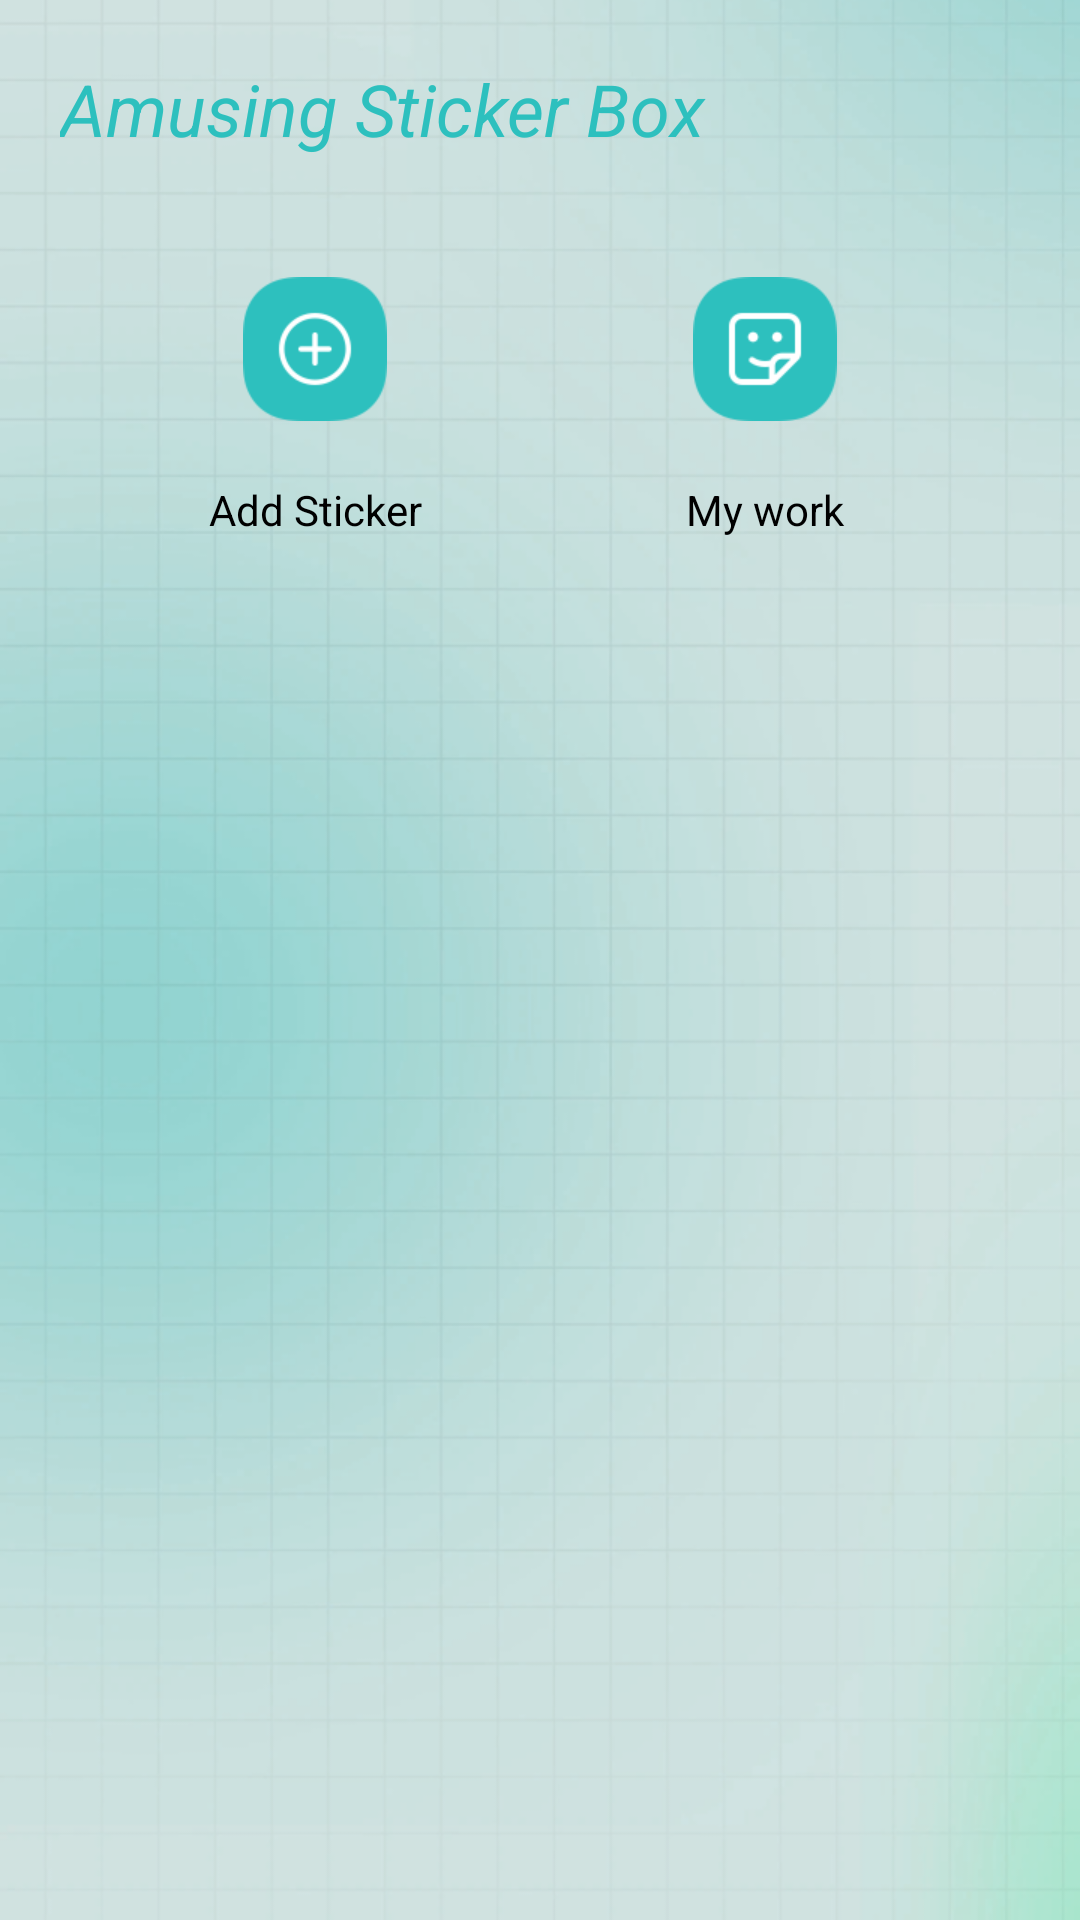

Android layout source for this screen:
<!-- AndroidManifest.xml: application theme Theme.AmusingStickerBox -->
<!-- res/layout/activity_home.xml -->
<?xml version="1.0" encoding="utf-8"?>
<LinearLayout xmlns:android="http://schemas.android.com/apk/res/android"
    xmlns:app="http://schemas.android.com/apk/res-auto"
    xmlns:tools="http://schemas.android.com/tools"
    android:layout_width="match_parent"
    android:layout_height="match_parent"
    android:orientation="vertical"
    android:background="@drawable/bg_sp"
    tools:context=".HomeActivity">
    <TextView
        android:id="@+id/textView"
        android:layout_width="match_parent"
        android:layout_height="wrap_content"
        android:textSize="24sp"
        android:textColor="#FF2DC0BE"
        android:layout_marginLeft="20dp"
        android:layout_marginTop="20dp"
        android:textStyle="italic"
        android:text="Amusing Sticker Box" />

    <LinearLayout
        android:layout_width="match_parent"
        android:layout_height="wrap_content"
        android:layout_marginTop="20dp"
        android:background="@drawable/home_need"
        android:layout_marginLeft="20dp"
        android:layout_marginRight="20dp"
        android:orientation="horizontal">

        <LinearLayout
            android:layout_width="match_parent"
            android:layout_height="match_parent"
            android:layout_weight="1"

            android:layout_marginLeft="20dp"
            android:layout_marginRight="10dp"
            android:id="@+id/home_add_sticker"
            android:padding="10dp"
            android:orientation="vertical">

            <ImageView
                android:id="@+id/imageView3"
                android:layout_width="match_parent"
                android:layout_height="wrap_content"
                android:layout_marginTop="10dp"
                app:srcCompat="@drawable/add_home" />

            <TextView
                android:id="@+id/textView2"
                android:layout_width="match_parent"
                android:layout_height="wrap_content"
                android:gravity="center"
                android:layout_marginTop="20dp"
                android:textSize="14sp"
                android:textColor="@color/black"
                android:text="@string/add_sticker" />
        </LinearLayout>

        <LinearLayout
            android:layout_width="match_parent"
            android:layout_height="match_parent"
            android:layout_weight="1"
            android:layout_marginLeft="10dp"
            android:layout_marginRight="20dp"
            android:id="@+id/home_my_work"
            android:padding="10dp"

            android:orientation="vertical">

            <ImageView
                android:id="@+id/imageView4"
                android:layout_width="match_parent"
                android:layout_height="wrap_content"
                android:layout_marginTop="10dp"
                app:srcCompat="@drawable/my_home" />

            <TextView
                android:id="@+id/textView3"
                android:layout_width="match_parent"
                android:layout_height="wrap_content"
                android:gravity="center"
                android:layout_marginTop="20dp"
                android:textSize="14sp"
                android:textColor="@color/black"
                android:text="@string/my_work" />
        </LinearLayout>
    </LinearLayout>

</LinearLayout>
<!-- resources referenced by this layout -->
<resources>
  <color name="black">#FF000000</color>
  <!-- drawable add_home: png bitmap (drawable-xhdpi, 2982 bytes) -->
  <!-- drawable bg_sp: png bitmap (drawable-xhdpi, 322079 bytes) -->
  <!-- drawable my_home: png bitmap (drawable-xhdpi, 2931 bytes) -->
  <string name="add_sticker">Add Sticker</string>
  <string name="my_work">My work</string>
  <style name="Theme.AmusingStickerBox" parent="Base.Theme.AmusingStickerBox" />
  <style name="Base.Theme.AmusingStickerBox" parent="Theme.Material3.DayNight.NoActionBar">
          
          
      </style>
</resources>
